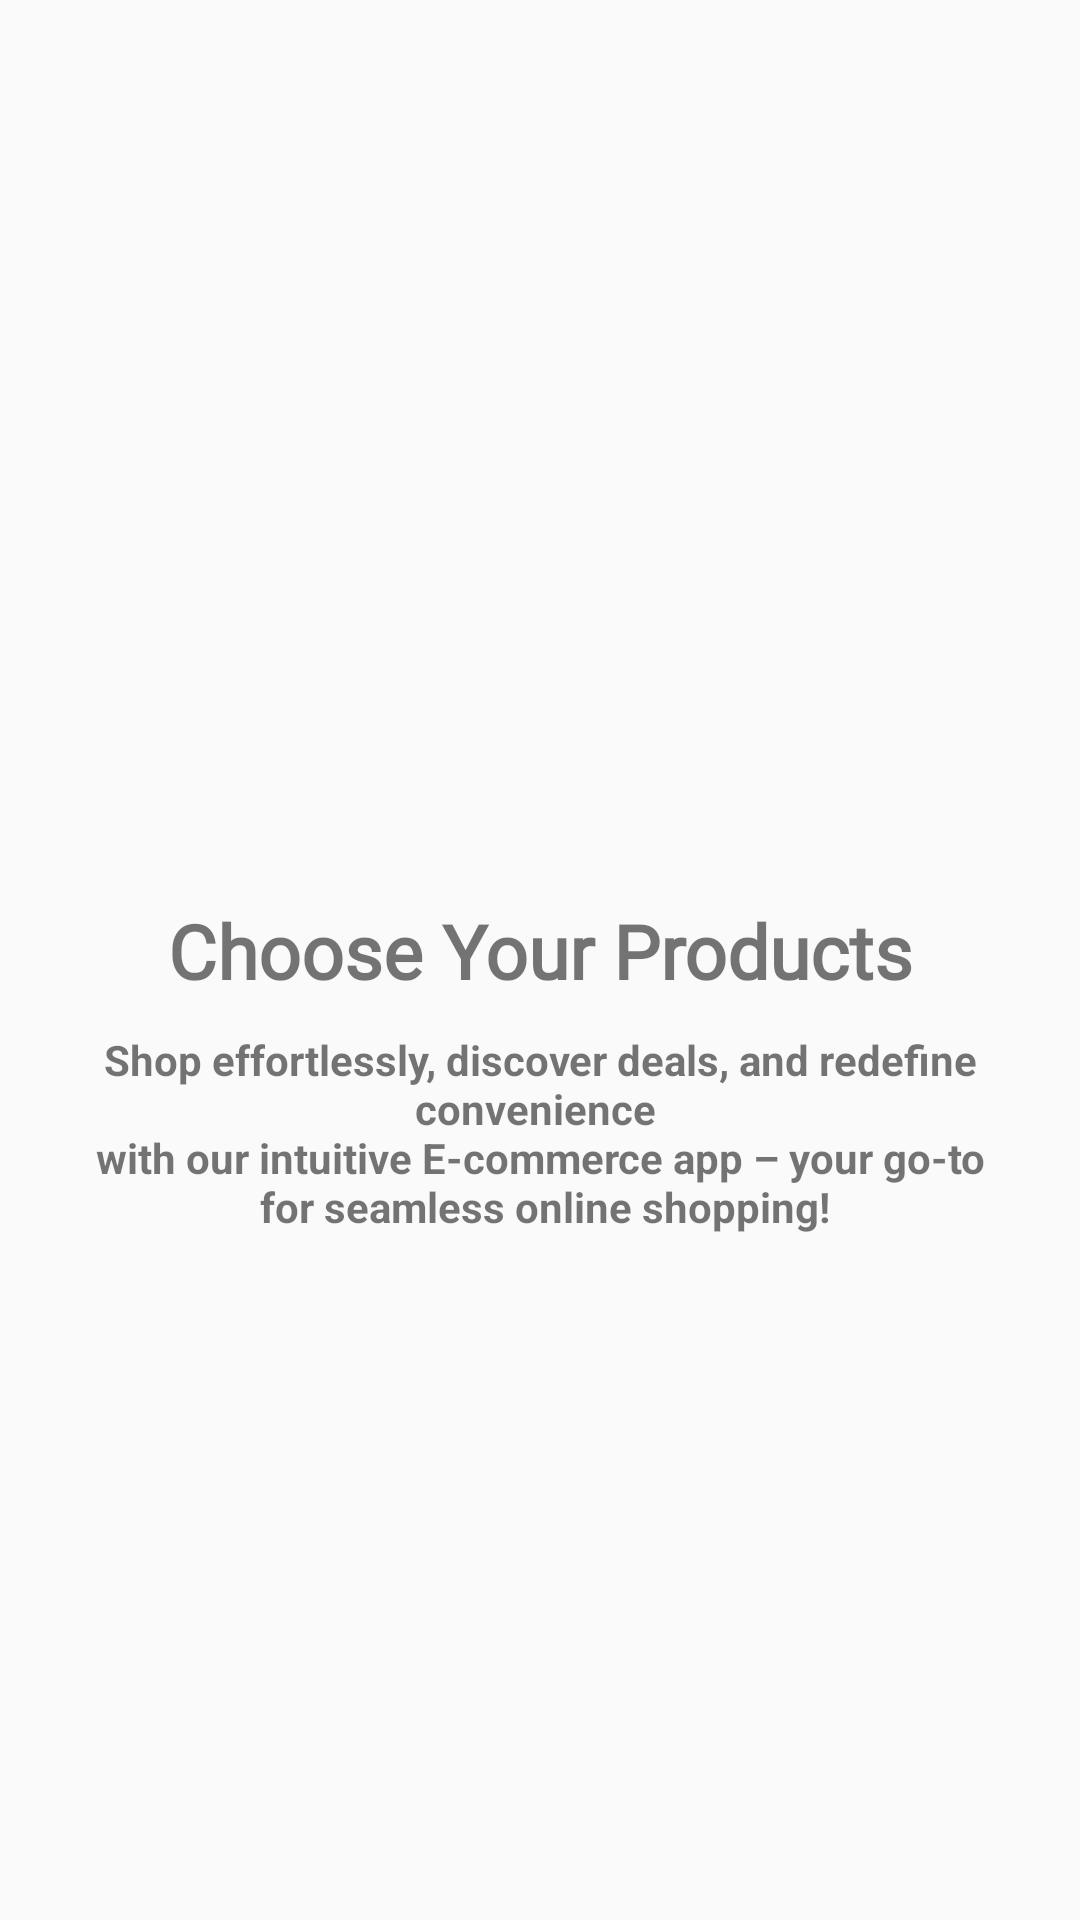

Reconstruct the res/layout file that produces this screen, plus the resources it refers to.
<!-- AndroidManifest.xml: application theme Theme.ECommerceApp -->
<!-- res/layout/sliding_layout.xml -->
<?xml version="1.0" encoding="utf-8"?>
<androidx.constraintlayout.widget.ConstraintLayout xmlns:android="http://schemas.android.com/apk/res/android"
    xmlns:tools="http://schemas.android.com/tools"
    android:layout_width="match_parent"
    android:layout_height="match_parent"
    xmlns:app="http://schemas.android.com/apk/res-auto"
    >

    <ImageView
        android:id="@+id/slider_img"
        android:layout_width="0dp"
        android:layout_height="300dp"
        app:layout_constraintEnd_toEndOf="parent"
        app:layout_constraintStart_toStartOf="parent"
        app:layout_constraintTop_toTopOf="parent"
        app:srcCompat="@drawable/onboardscreen3"
        />
    <TextView
        android:id="@+id/heading"
        android:layout_width="wrap_content"
        android:layout_height="wrap_content"
        android:fontFamily="@font/aclonica"
        android:text="@string/first_slide"
        android:textAlignment="center"
        android:textSize="25sp"
        android:textStyle="bold"
        app:layout_constraintEnd_toEndOf="parent"
        app:layout_constraintStart_toStartOf="parent"
        app:layout_constraintTop_toBottomOf="@+id/slider_img" />

    <TextView
        android:id="@+id/description"
        android:layout_width="wrap_content"
        android:layout_height="wrap_content"
        android:layout_marginTop="10dp"
        android:text="@string/description"
        android:textAlignment="center"
        android:textStyle="bold"
        android:layout_margin="10dp"
        app:layout_constraintEnd_toEndOf="parent"
        app:layout_constraintStart_toStartOf="parent"
        app:layout_constraintTop_toBottomOf="@+id/heading" />

</androidx.constraintlayout.widget.ConstraintLayout>
<!-- resources referenced by this layout -->
<resources>
  <string name="description">Shop effortlessly, discover deals, and redefine convenience
          \n
          with our intuitive E-commerce app – your go-to
          \n
          for seamless online shopping!</string>
  <string name="first_slide">Choose Your Products</string>
  <style name="Theme.ECommerceApp" parent="Base.Theme.ECommerceApp" />
  <style name="Base.Theme.ECommerceApp" parent="Theme.AppCompat.Light.NoActionBar">
          
          
          <item name="drawerArrowStyle">@style/DrawerArrowToggle</item>
          <item name="titleTextColor">@color/white</item>
      </style>
  <style name="DrawerArrowToggle" parent="@style/Widget.AppCompat.DrawerArrowToggle">
          <item name="spinBars">true</item>
          <item name="color">@color/white</item>
      </style>
  <color name="white">#FFFFFFFF</color>
</resources>
